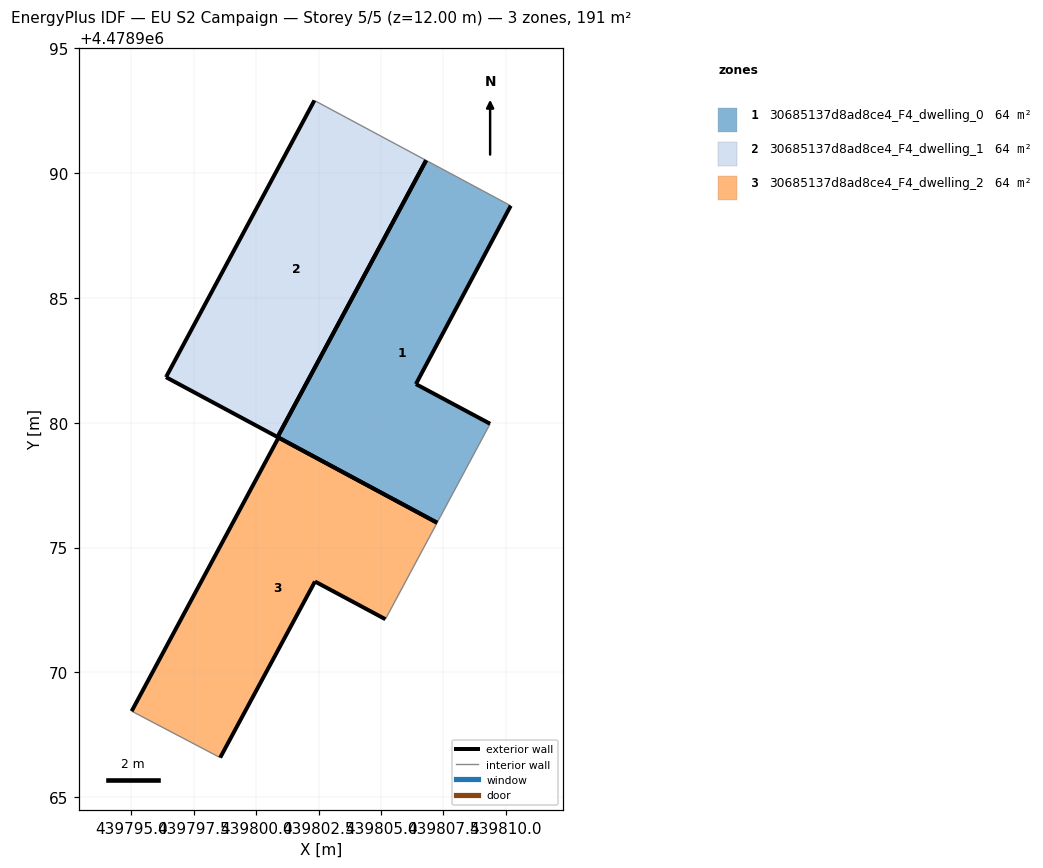
=== STOREY PLAN SPEC (per zone: floor XY polygon, exterior-wall plan segments, windows/doors) ===
zone 1: 30685137d8ad8ce4_F4_dwelling_0  (63.8 m²)
  floor: (439807.24, 4478975.99) (439809.37, 4478979.96) (439806.40, 4478981.54) (439810.19, 4478988.68) (439806.80, 4478990.50) (439800.86, 4478979.42)
  exterior wall: (439810.19, 4478988.68) – (439806.40, 4478981.54)  [8.1 m]
  exterior wall: (439806.40, 4478981.54) – (439809.37, 4478979.96)  [3.4 m]
  exterior wall: (439807.24, 4478975.99) – (439800.86, 4478979.42)  [7.3 m]
  exterior wall: (439800.86, 4478979.42) – (439806.80, 4478990.50)  [12.6 m]
  interior walls: 2
zone 2: 30685137d8ad8ce4_F4_dwelling_1  (63.8 m²)
  floor: (439800.86, 4478979.42) (439806.80, 4478990.50) (439802.33, 4478992.90) (439796.41, 4478981.86) (439796.39, 4478981.82)
  exterior wall: (439800.86, 4478979.42) – (439796.39, 4478981.82)  [5.1 m]
  exterior wall: (439796.39, 4478981.82) – (439796.41, 4478981.86)  [0.0 m]
  exterior wall: (439796.41, 4478981.86) – (439802.33, 4478992.90)  [12.5 m]
  exterior wall: (439806.80, 4478990.50) – (439800.86, 4478979.42)  [12.6 m]
  interior walls: 1
zone 3: 30685137d8ad8ce4_F4_dwelling_2  (63.8 m²)
  floor: (439805.17, 4478972.13) (439807.24, 4478975.99) (439800.90, 4478979.40) (439795.01, 4478968.45) (439798.56, 4478966.59) (439802.35, 4478973.64)
  exterior wall: (439795.01, 4478968.45) – (439800.90, 4478979.40)  [12.4 m]
  exterior wall: (439800.90, 4478979.40) – (439807.24, 4478975.99)  [7.2 m]
  exterior wall: (439805.17, 4478972.13) – (439802.35, 4478973.64)  [3.2 m]
  exterior wall: (439802.35, 4478973.64) – (439798.56, 4478966.59)  [8.0 m]
  interior walls: 2

=== DERIVED (storey summary) ===
Building: EU S2 Campaign
Storey: 5 of 5  (floor level z = 12.00 m)
Storey gross floor area: 191.3 m²
Zones on this storey: 3
  - 30685137d8ad8ce4_F4_dwelling_0: floor 63.8 m²; exterior wall 31.3 m (93.8 m²); WWR 0.0%
  - 30685137d8ad8ce4_F4_dwelling_1: floor 63.8 m²; exterior wall 30.2 m (90.6 m²); WWR 0.0%
  - 30685137d8ad8ce4_F4_dwelling_2: floor 63.8 m²; exterior wall 30.8 m (92.5 m²); WWR 0.0%
Zone adjacency: (none detected)